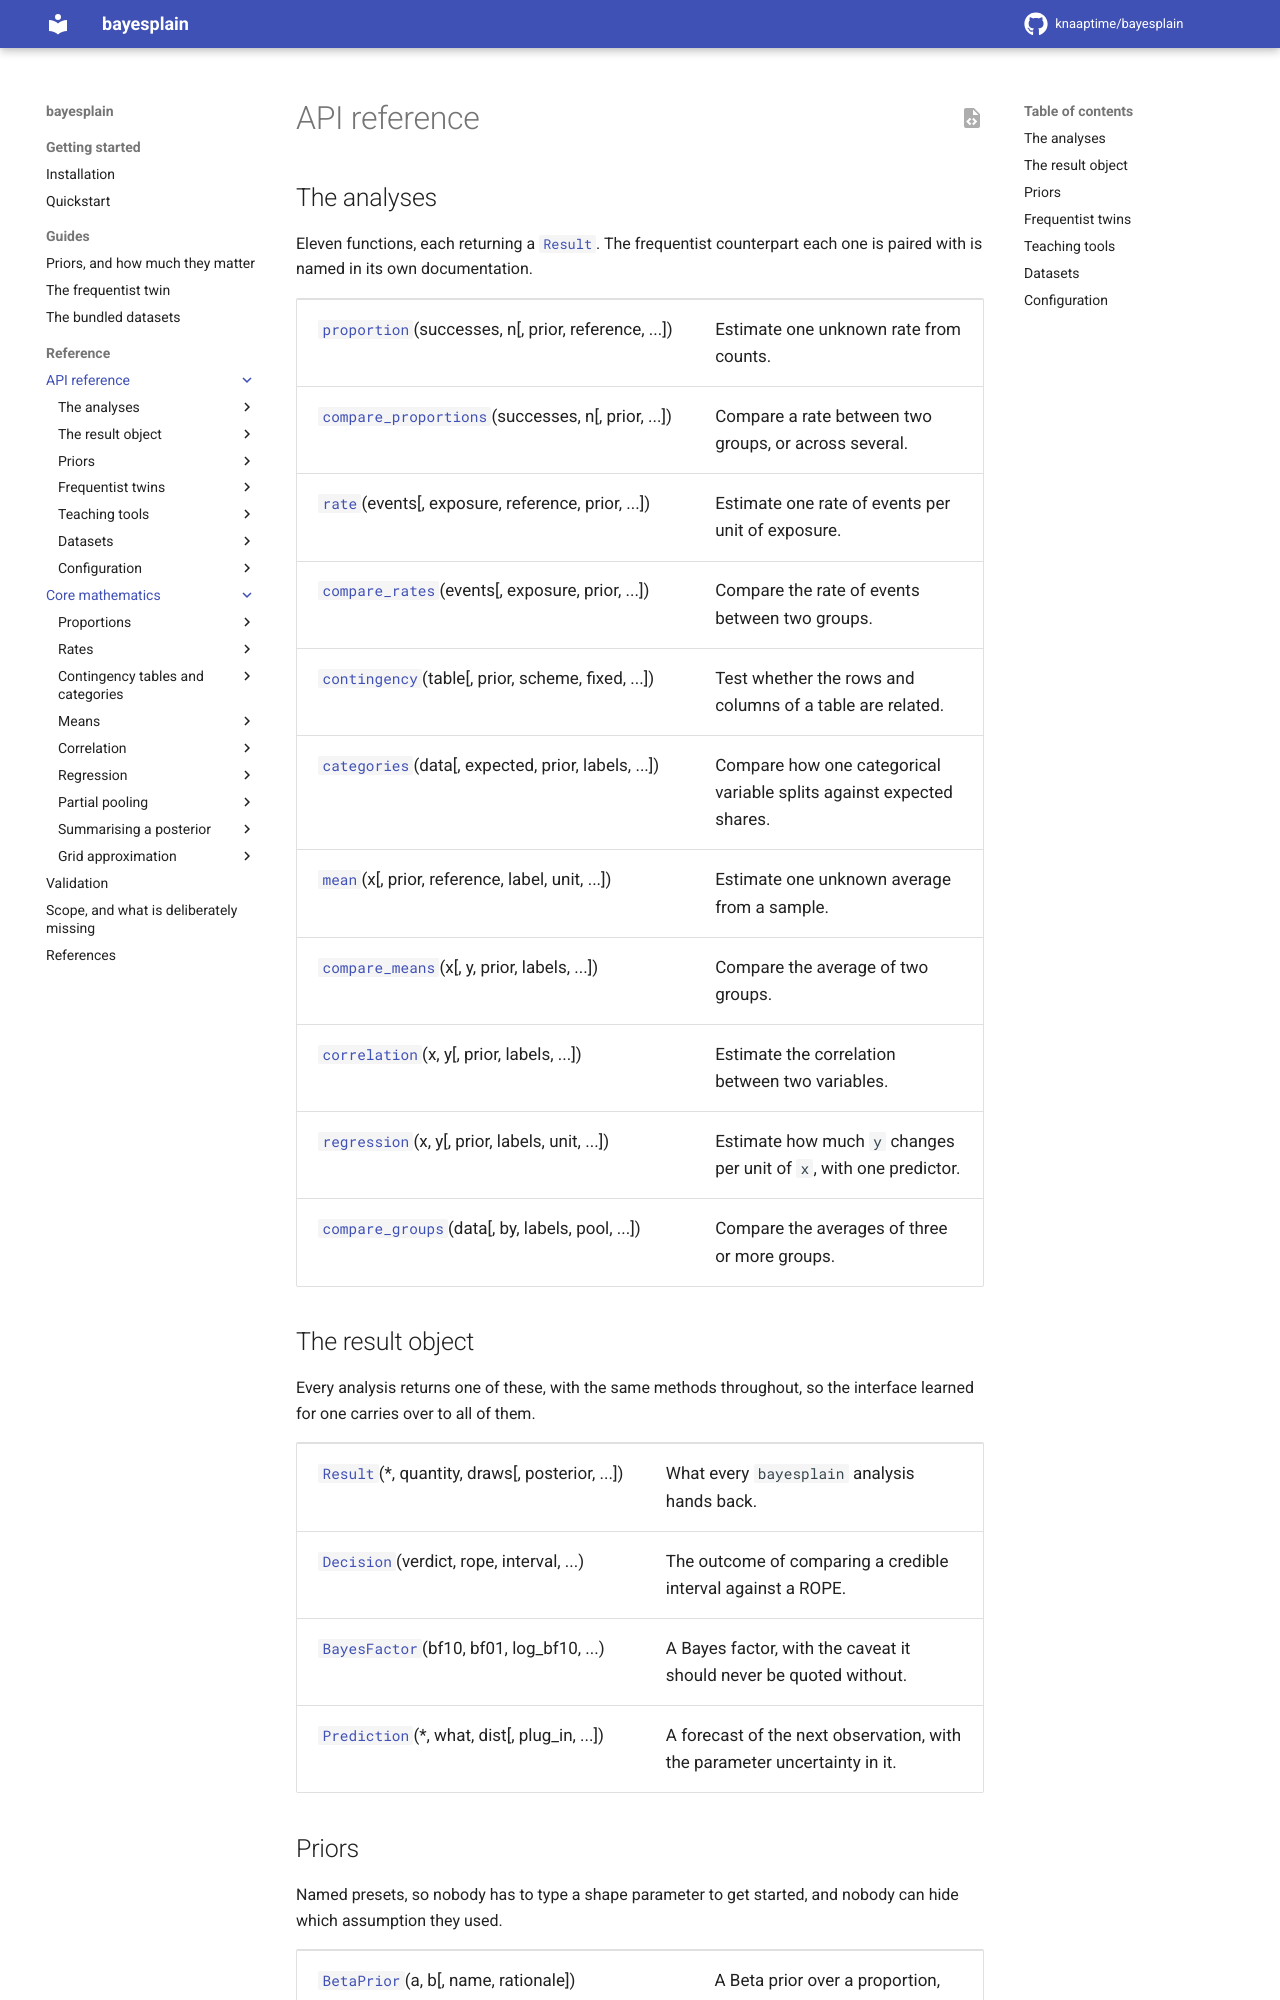

repository: knaaptime/bayesplain · page: dev/api.html · generator: sphinx

.. _api_ref:

.. currentmodule:: bayesplain

API reference
=============

The analyses
------------

Eleven functions, each returning a :class:`Result`. The frequentist
counterpart each one is paired with is named in its own documentation.

.. autosummary::
   :toctree: generated/

   proportion
   compare_proportions
   rate
   compare_rates
   contingency
   categories
   mean
   compare_means
   correlation
   regression
   compare_groups


The result object
-----------------

Every analysis returns one of these, with the same methods throughout, so the
interface learned for one carries over to all of them.

.. autosummary::
   :toctree: generated/

   Result
   Decision
   BayesFactor
   Prediction
